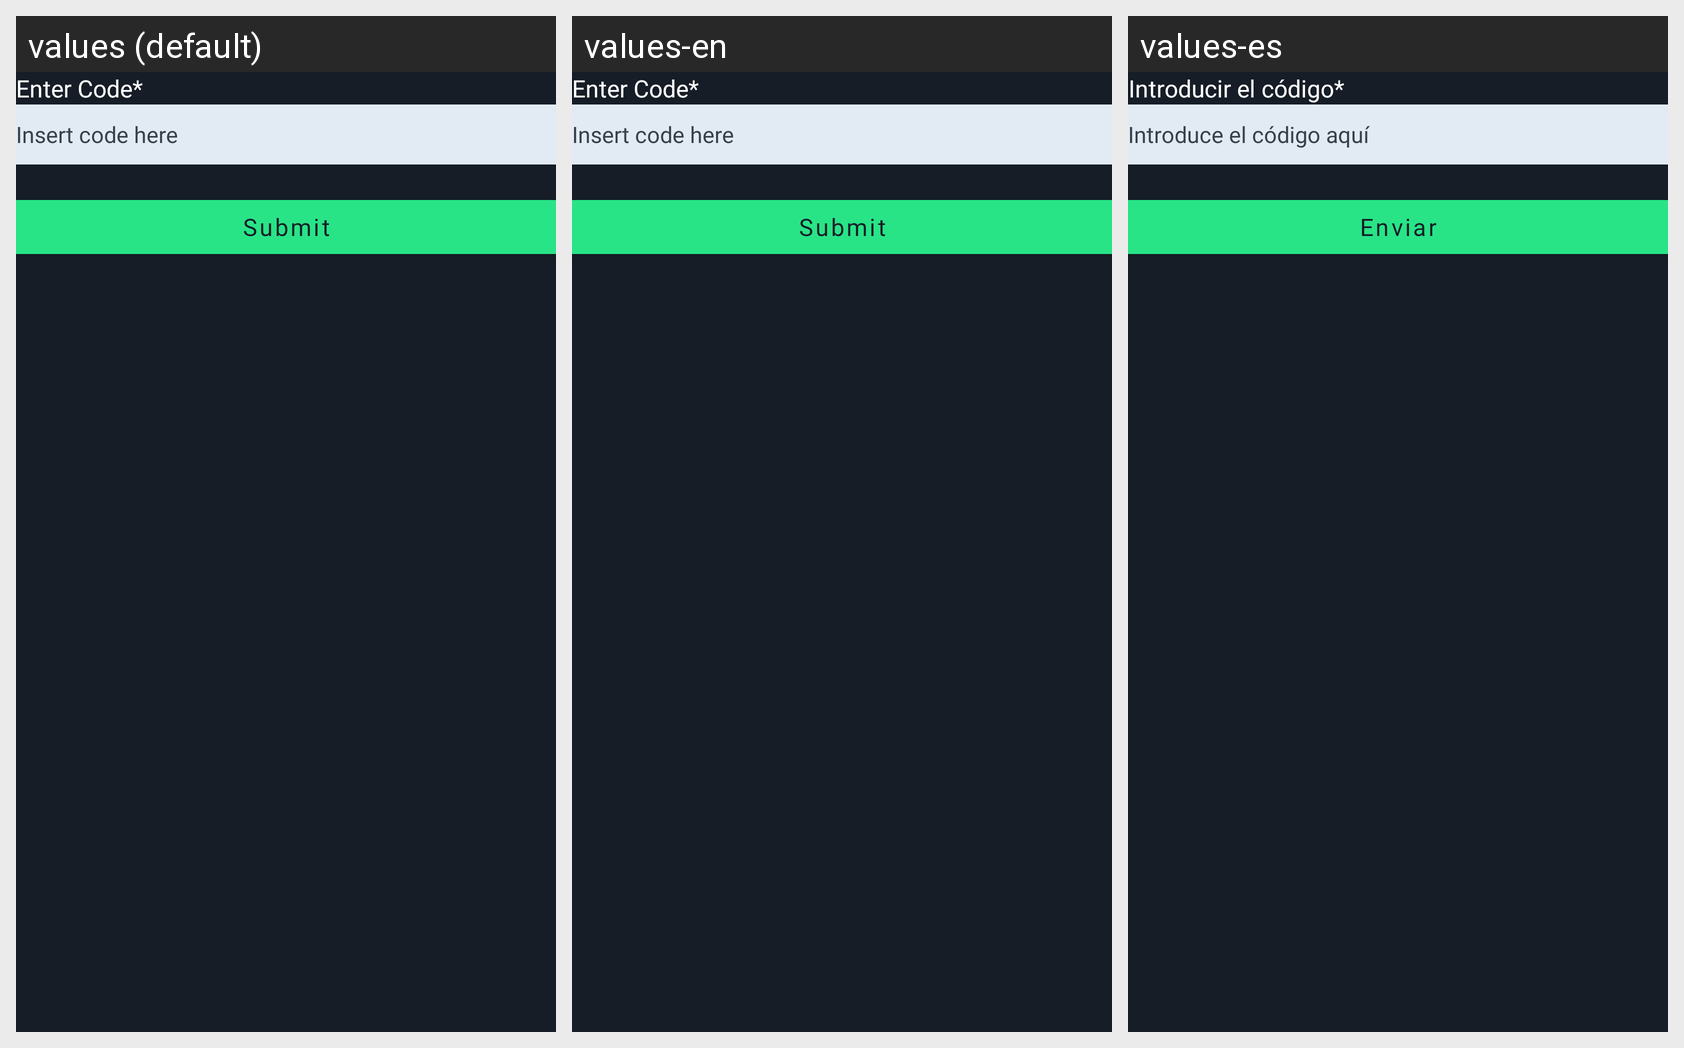

This grid shows one Android layout under several languages. Give, for every string resource on the screen, its name, the default text and each shown locale's text.
Android screen res/layout/fragment_pre_register_code.xml rendered under 3 locales, left to right: values (default), values-en, values-es. Device: Nexus 5 (rendered at 1080×1920; each locale shown at half size, 540×960, under a caption strip naming it); theme AppTheme.
Strings drawn on this screen, with the default value and each locale's value (text and hints the layout hard-codes, and strings that could not be matched under every locale, appear in the picture but are not listed):

enter_code
  values: Enter Code*
  values-en: Enter Code*
  values-es: Introducir el código*

insert_code_here
  values: Insert code here
  values-en: Insert code here
  values-es: Introduce el código aquí

str_submit
  values: Submit
  values-en: Submit
  values-es: Enviar
